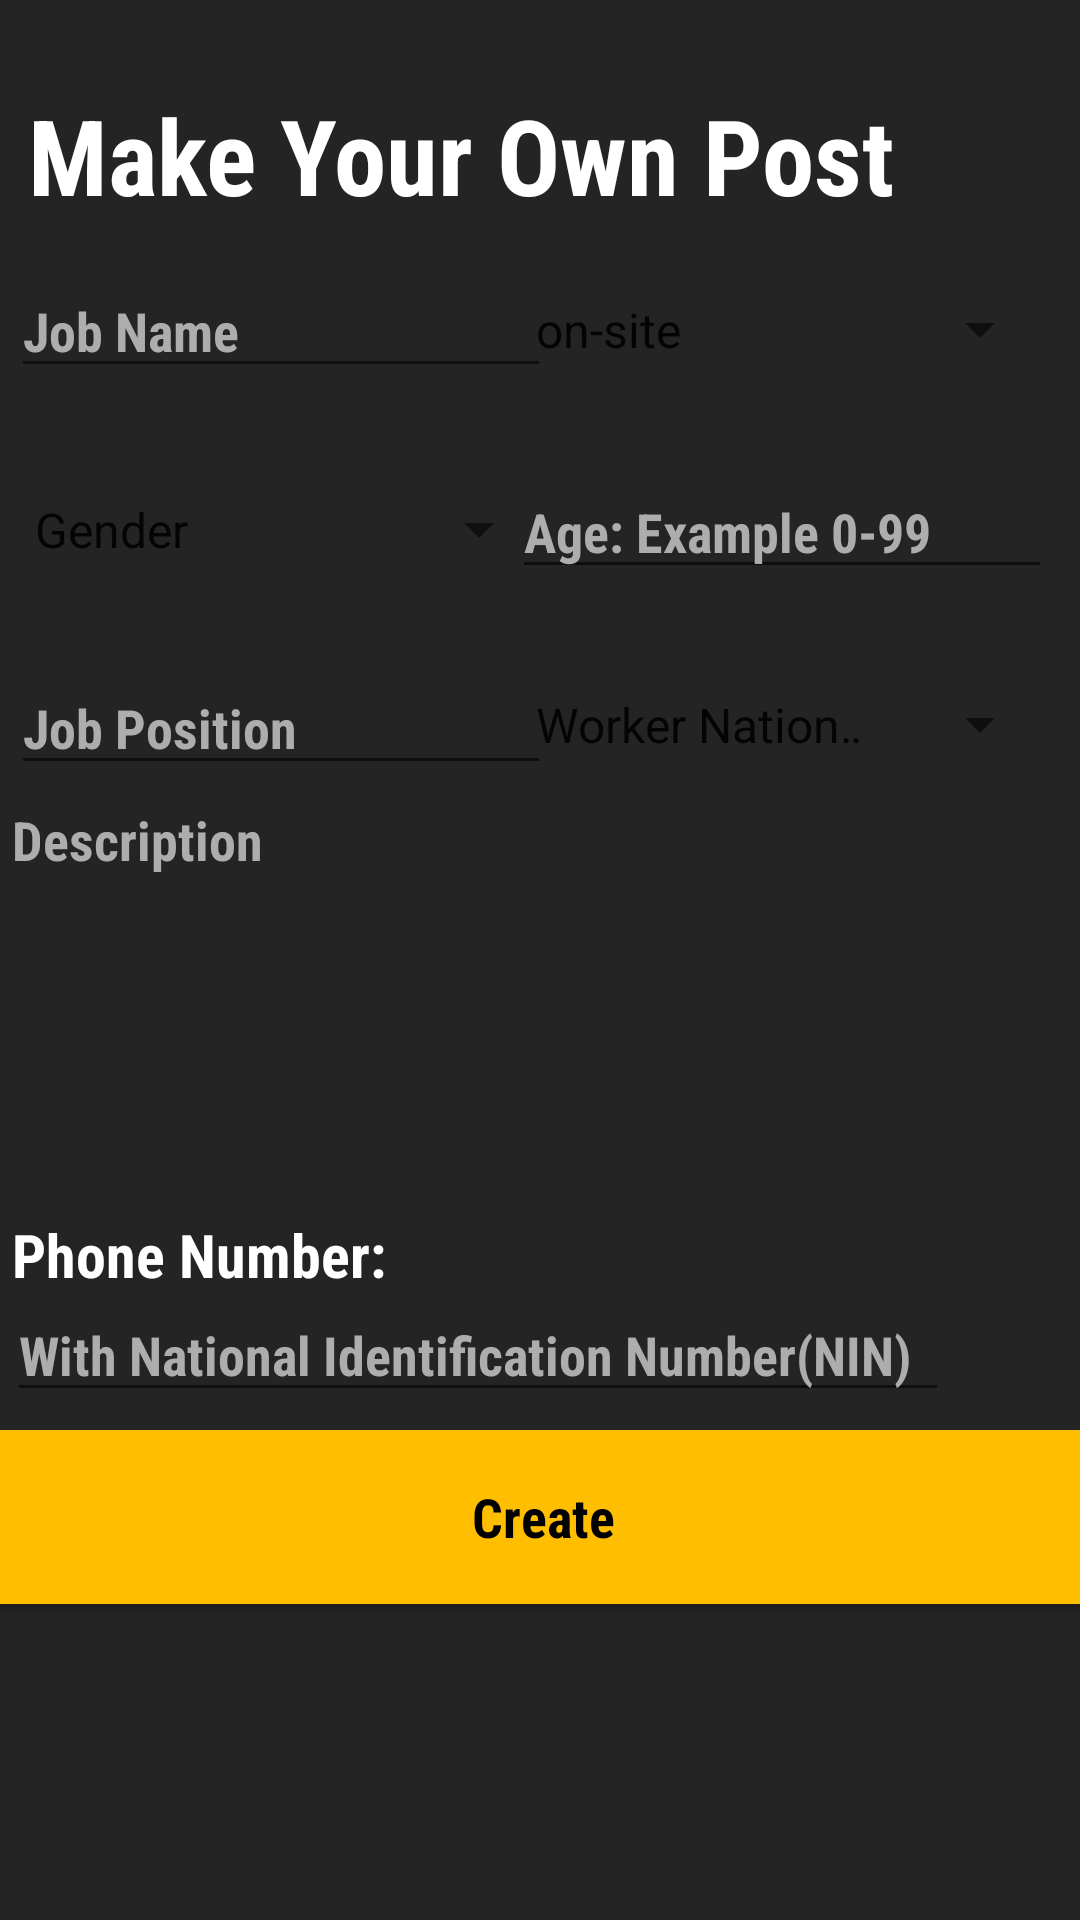

The Android layout XML behind this screen, and the referenced resources:
<!-- AndroidManifest.xml: application theme Theme.FindJobProject -->
<!-- res/layout/activity_new_post.xml -->
<?xml version="1.0" encoding="utf-8"?>
<androidx.constraintlayout.widget.ConstraintLayout xmlns:android="http://schemas.android.com/apk/res/android"
    xmlns:app="http://schemas.android.com/apk/res-auto"
    xmlns:tools="http://schemas.android.com/tools"
    android:layout_width="match_parent"
    android:layout_height="match_parent"
    android:background="#252424"
    tools:context=".NewPost">

    <TextView
        android:id="@+id/welcometxt1"
        android:layout_width="wrap_content"
        android:layout_height="wrap_content"
        android:fontFamily="sans-serif-condensed"
        android:text="Make Your Own Post"
        android:textColor="#FFFFFF"
        android:textSize="35sp"
        android:textStyle="bold"
        app:layout_constraintBottom_toBottomOf="parent"
        app:layout_constraintEnd_toEndOf="parent"
        app:layout_constraintHorizontal_bias="0.131"
        app:layout_constraintStart_toStartOf="parent"
        app:layout_constraintTop_toTopOf="parent"
        app:layout_constraintVertical_bias="0.048" />

    <EditText
        android:id="@+id/et_jobName"
        android:layout_width="180dp"
        android:layout_height="wrap_content"
        android:ems="10"
        android:fontFamily="sans-serif-condensed"
        android:hint="Job Name"
        android:textColor="#FFFFFF"
        android:textColorHint="#AEACAC"
        android:textStyle="bold"
        app:layout_constraintBottom_toBottomOf="parent"
        app:layout_constraintEnd_toEndOf="parent"
        app:layout_constraintHorizontal_bias="0.021"
        app:layout_constraintStart_toStartOf="parent"
        app:layout_constraintTop_toTopOf="parent"
        app:layout_constraintVertical_bias="0.147"
        tools:ignore="TouchTargetSizeCheck" />

    <Spinner
        android:id="@+id/spr_jobType"
        android:layout_width="180dp"
        android:layout_height="45dp"
        android:entries="@array/jobType"
        app:layout_constraintBottom_toBottomOf="parent"
        app:layout_constraintEnd_toEndOf="parent"
        app:layout_constraintHorizontal_bias="0.948"
        app:layout_constraintStart_toStartOf="parent"
        app:layout_constraintTop_toTopOf="parent"
        app:layout_constraintVertical_bias="0.147"
        tools:ignore="TouchTargetSizeCheck" />

    <Spinner
        android:id="@+id/spr_gender"
        android:layout_width="180dp"
        android:layout_height="45dp"
        android:entries="@array/gender"
        app:layout_constraintBottom_toBottomOf="parent"
        app:layout_constraintEnd_toEndOf="parent"
        app:layout_constraintHorizontal_bias="0.021"
        app:layout_constraintStart_toStartOf="parent"
        app:layout_constraintTop_toTopOf="parent"
        app:layout_constraintVertical_bias="0.259"
        tools:ignore="TouchTargetSizeCheck" />

    <EditText
        android:id="@+id/et_age"
        android:layout_width="180dp"
        android:layout_height="wrap_content"
        android:ems="10"
        android:fontFamily="sans-serif-condensed"
        android:hint="Age: Example 0-99"
        android:textColor="#FFFFFF"
        android:textColorHint="#AEACAC"
        android:textStyle="bold"
        app:layout_constraintBottom_toBottomOf="parent"
        app:layout_constraintEnd_toEndOf="parent"
        app:layout_constraintHorizontal_bias="0.948"
        app:layout_constraintStart_toStartOf="parent"
        app:layout_constraintTop_toTopOf="parent"
        app:layout_constraintVertical_bias="0.259"
        tools:ignore="TouchTargetSizeCheck" />

    <EditText
        android:id="@+id/et_jobPosition"
        android:layout_width="180dp"
        android:layout_height="wrap_content"
        android:ems="10"
        android:fontFamily="sans-serif-condensed"
        android:hint="Job Position"
        android:textColor="#FFFFFF"
        android:textColorHint="#AEACAC"
        android:textStyle="bold"
        app:layout_constraintBottom_toBottomOf="parent"
        app:layout_constraintEnd_toEndOf="parent"
        app:layout_constraintHorizontal_bias="0.021"
        app:layout_constraintStart_toStartOf="parent"
        app:layout_constraintTop_toTopOf="parent"
        app:layout_constraintVertical_bias="0.368"
        tools:ignore="TouchTargetSizeCheck" />

    <Spinner
        android:id="@+id/spr_workerNational"
        android:layout_width="180dp"
        android:layout_height="45dp"
        android:entries="@array/countries_array"
        app:layout_constraintBottom_toBottomOf="parent"
        app:layout_constraintEnd_toEndOf="parent"
        app:layout_constraintHorizontal_bias="0.948"
        app:layout_constraintStart_toStartOf="parent"
        app:layout_constraintTop_toTopOf="parent"
        app:layout_constraintVertical_bias="0.368"
        tools:ignore="TouchTargetSizeCheck" />

    <ScrollView
        android:layout_width="match_parent"
        android:layout_height="150dp"
        app:layout_constraintBottom_toBottomOf="parent"
        app:layout_constraintEnd_toEndOf="parent"
        app:layout_constraintHorizontal_bias="0.0"
        app:layout_constraintStart_toStartOf="parent"
        app:layout_constraintTop_toTopOf="parent"
        app:layout_constraintVertical_bias="0.526">

        <LinearLayout
            android:layout_width="match_parent"
            android:layout_height="wrap_content"
            android:orientation="vertical">

            <EditText
                android:id="@+id/et_description"
                android:layout_width="match_parent"
                android:layout_height="wrap_content"
                android:backgroundTint="#252424"
                android:ems="10"
                android:fontFamily="sans-serif-condensed"
                android:hint="Description"
                android:inputType="text"
                android:textColor="#FFFFFF"
                android:textColorHint="#AEACAC"
                android:textStyle="bold"
                tools:ignore="TouchTargetSizeCheck,TouchTargetSizeCheck" />
        </LinearLayout>
    </ScrollView>

    <TextView
        android:layout_width="wrap_content"
        android:layout_height="wrap_content"
        android:fontFamily="sans-serif-condensed"
        android:text="Phone Number:"
        android:textColor="#FFFFFF"
        android:textSize="20dp"
        android:textStyle="bold"
        app:layout_constraintBottom_toBottomOf="parent"
        app:layout_constraintEnd_toEndOf="parent"
        app:layout_constraintHorizontal_bias="0.017"
        app:layout_constraintStart_toStartOf="parent"
        app:layout_constraintTop_toTopOf="parent"
        app:layout_constraintVertical_bias="0.66" />

    <EditText
        android:id="@+id/et_phoneNumber"
        android:layout_width="314dp"
        android:layout_height="wrap_content"
        android:ems="10"
        android:fontFamily="sans-serif-condensed"
        android:hint="With National Identification Number(NIN)"
        android:inputType="phone"
        android:textColor="#FFFFFF"
        android:textColorHint="#AEACAC"
        android:textStyle="bold"
        app:layout_constraintBottom_toBottomOf="parent"
        app:layout_constraintEnd_toEndOf="parent"
        app:layout_constraintHorizontal_bias="0.051"
        app:layout_constraintStart_toStartOf="parent"
        app:layout_constraintTop_toTopOf="parent"
        app:layout_constraintVertical_bias="0.717"
        tools:ignore="TouchTargetSizeCheck" />

    <Button
        android:id="@+id/btn_signOut"
        android:layout_width="380dp"
        android:layout_height="70dp"
        android:backgroundTint="#FFBF00"
        android:fontFamily="sans-serif-condensed"
        android:text="Create"
        android:textAllCaps="false"
        android:textColor="@color/black"
        android:textSize="18sp"
        android:textStyle="bold"
        app:layout_constraintBottom_toBottomOf="parent"
        app:layout_constraintEnd_toEndOf="parent"
        app:layout_constraintHorizontal_bias="0.483"
        app:layout_constraintStart_toStartOf="parent"
        app:layout_constraintTop_toTopOf="parent"
        app:layout_constraintVertical_bias="0.826" />

    <ProgressBar
        android:id="@+id/progressBar3"
        style="@android:style/Widget.ProgressBar.Inverse"
        android:layout_width="154dp"
        android:layout_height="40dp"
        android:layout_marginBottom="60dp"
        android:visibility="invisible"
        app:layout_constraintBottom_toBottomOf="parent"
        app:layout_constraintEnd_toEndOf="parent"
        app:layout_constraintHorizontal_bias="0.498"
        app:layout_constraintStart_toStartOf="parent" />

</androidx.constraintlayout.widget.ConstraintLayout>
<!-- resources referenced by this layout -->
<resources>
  <string-array name="gender">
          <item>Gender</item>
          <item>Male</item>
          <item>Female</item>
          <item>No Matter</item>
      </string-array>
  <string-array name="jobType">
          <item>on-site</item>
          <item>online</item>
      </string-array>
  <color name="black">#FF000000</color>
  <style name="Theme.FindJobProject" parent="Theme.MaterialComponents.DayNight.NoActionBar">
          
          <item name="colorPrimary">@color/purple_200</item>
          <item name="colorPrimaryVariant">@color/purple_700</item>
          <item name="colorOnPrimary">@color/white</item>
          
          
          <item name="android:statusBarColor">?attr/colorPrimaryVariant</item>
          
  
          <item name="android:windowFullscreen">true</item>
          <item name="windowNoTitle">true</item>
  
      </style>
  <color name="purple_200">#FFBB86FC</color>
  <color name="purple_700">#FF3700B3</color>
  <color name="white">#FFFFFFFF</color>
</resources>
